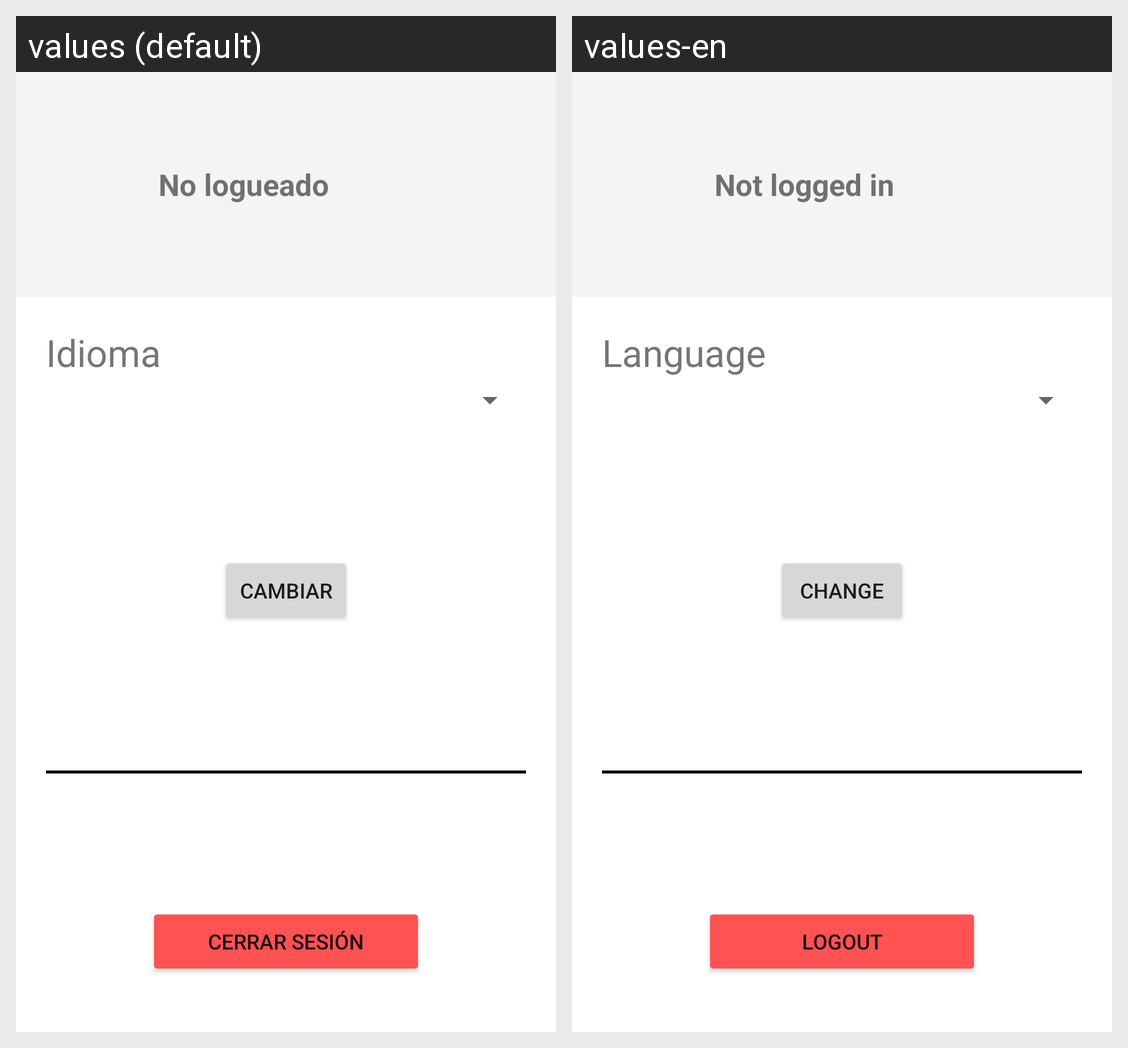

For this localized Android screen grid, give each drawn string resource with its value in every locale shown.
Android screen res/layout/activity_settings.xml rendered under 2 locales, left to right: values (default), values-en. Device: Nexus 5 (rendered at 1080×1920; each locale shown at half size, 540×960, under a caption strip naming it); theme Theme.TeamUp.
Strings drawn on this screen, with the default value and each locale's value (text and hints the layout hard-codes, and strings that could not be matched under every locale, appear in the picture but are not listed):

user_not_logged_in_settings
  values: No logueado
  values-en: Not logged in

languagetxt
  values: Idioma
  values-en: Language

change_button
  values: Cambiar
  values-en: Change

logout
  values: Cerrar sesión
  values-en: Logout
